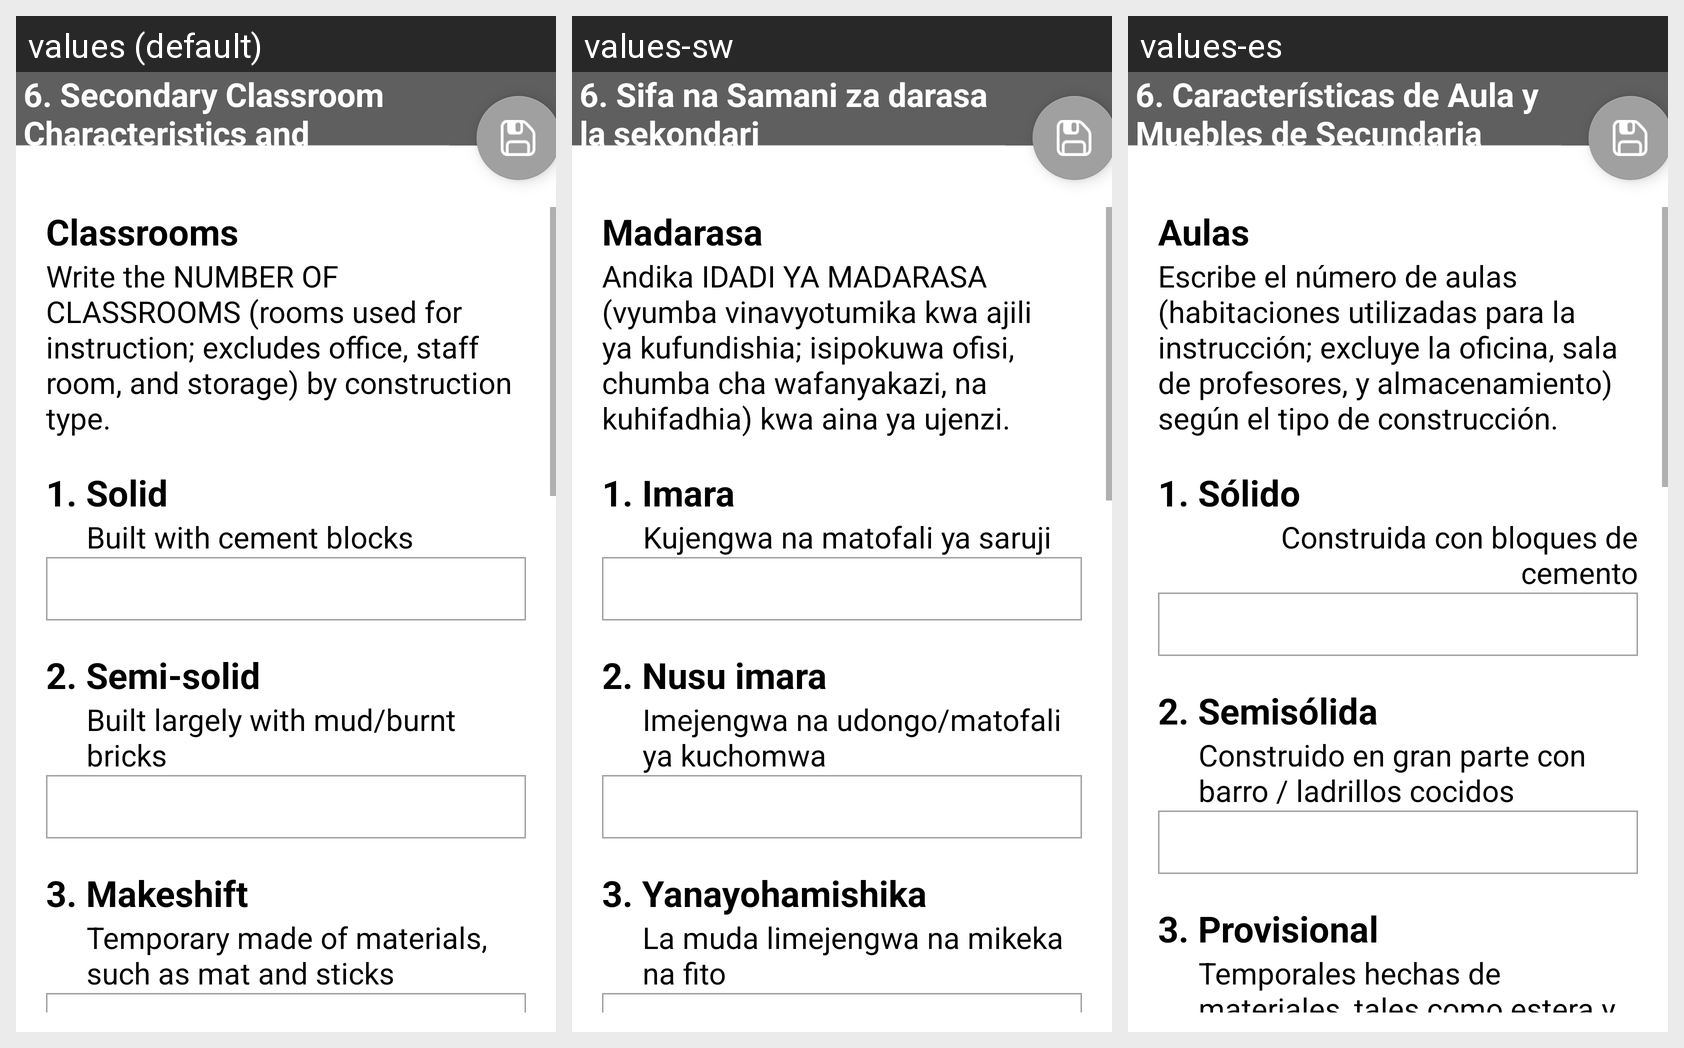

For this localized Android screen grid, give each drawn string resource with its value in every locale shown.
Android screen res/layout/settings_menu_infra_5.xml rendered under 3 locales, left to right: values (default), values-sw, values-es. Device: Nexus 5 (rendered at 1080×1920; each locale shown at half size, 540×960, under a caption strip naming it); theme AppTheme.
Strings drawn on this screen, with the default value and each locale's value (text and hints the layout hard-codes, and strings that could not be matched under every locale, appear in the picture but are not listed):

str_bl6_a
  values: 6. Secondary Classroom Characteristics and Furniture
  values-sw: 6. Sifa na Samani za darasa la sekondari
  values-es: 6. Características de Aula y Muebles de Secundaria

str_bl2_b
  values: Classrooms
  values-sw: Madarasa
  values-es: Aulas

str_bl6_b
  values: Write the NUMBER OF CLASSROOMS (rooms used for instruction; excludes office, staff room, and storage) by construction type.
  values-sw: Andika IDADI YA MADARASA (vyumba vinavyotumika kwa ajili ya kufundishia; isipokuwa ofisi, chumba cha wafanyakazi, na kuhifadhia) kwa aina ya ujenzi.
  values-es: Escribe el número de aulas (habitaciones utilizadas para la instrucción; excluye la oficina, sala de profesores, y almacenamiento) según el tipo de construcción.

str_bl2_d
  values: 1. Solid
  values-sw: 1. Imara
  values-es: 1. Sólido

str_bl2_e
  values: Built with cement blocks
  values-sw: Kujengwa na matofali ya saruji
  values-es: Construida con bloques de cemento

str_bl2_f
  values: 2. Semi-solid
  values-sw: 2. Nusu imara
  values-es: 2. Semisólida

str_bl2_g
  values: Built largely with mud/burnt bricks
  values-sw: Imejengwa na udongo/matofali ya kuchomwa
  values-es: Construido en gran parte con barro / ladrillos cocidos

str_bl2_h
  values: 3. Makeshift
  values-sw: 3. Yanayohamishika
  values-es: 3. Provisional

str_bl2_i
  values: Temporary made of materials, such as mat and sticks
  values-sw: La muda limejengwa na mikeka na fito
  values-es: Temporales hechas de materiales, tales como estera y palos
